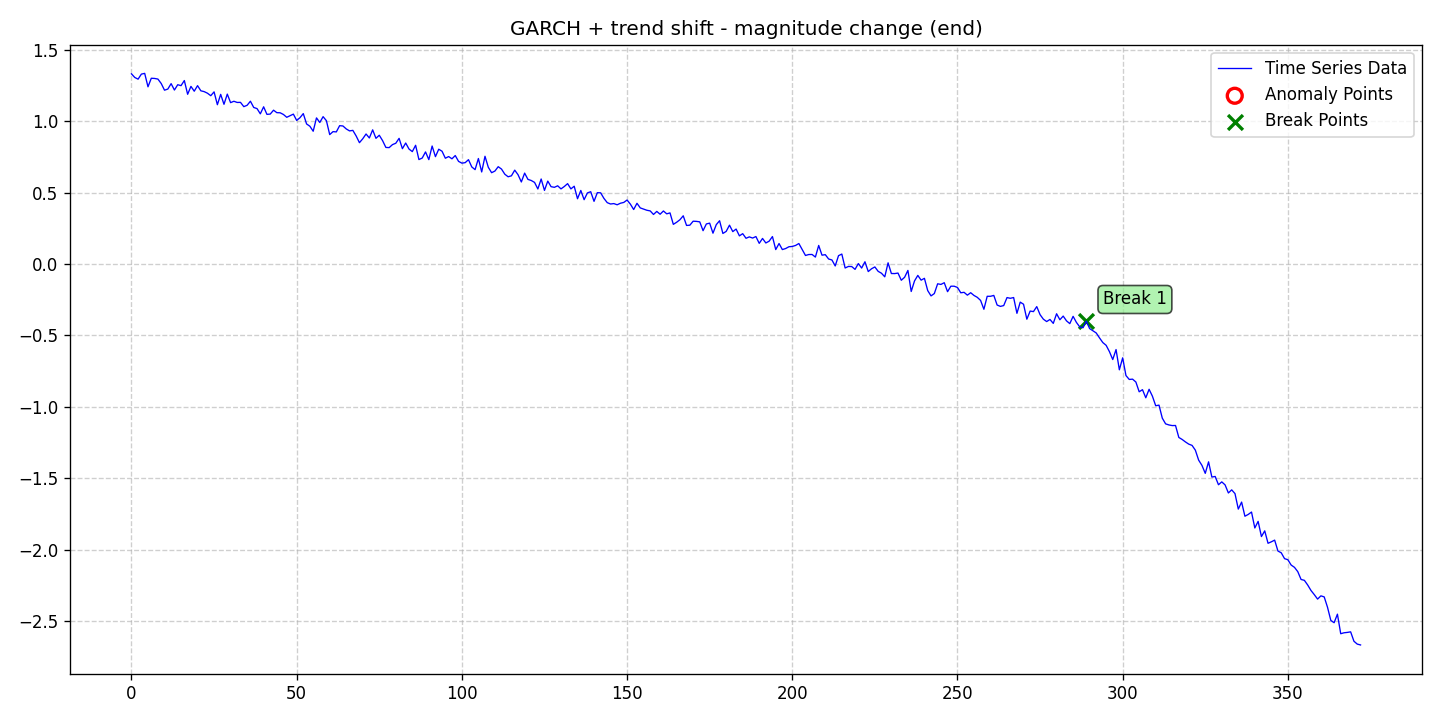

Data behind this chart, as committed beside it:
date, data, stationary, det_lin_up, det_lin_down, det_quad, det_cubic, det_exp, det_damped, stoc_trend, volatility, single_seas, multiple_seas, point_anom_single, point_anom_multi, collect_anom, context_anom, mean_shift, var_shift, trend_shift, point_anom_count, point_anom_location, point_anom_point, collect_anom_count
2020-01-01, 1.331, 0, 0, 0, 0, 0, 0, 0, 0, 1, 0, 0, 0, 0, 0, 0, 0, 0, 1, 0, none, , 0
2020-01-02, 1.306, 0, 0, 0, 0, 0, 0, 0, 0, 1, 0, 0, 0, 0, 0, 0, 0, 0, 1, 0, none, , 0
2020-01-03, 1.294, 0, 0, 0, 0, 0, 0, 0, 0, 1, 0, 0, 0, 0, 0, 0, 0, 0, 1, 0, none, , 0
2020-01-04, 1.33, 0, 0, 0, 0, 0, 0, 0, 0, 1, 0, 0, 0, 0, 0, 0, 0, 0, 1, 0, none, , 0
2020-01-05, 1.335, 0, 0, 0, 0, 0, 0, 0, 0, 1, 0, 0, 0, 0, 0, 0, 0, 0, 1, 0, none, , 0
2020-01-06, 1.241, 0, 0, 0, 0, 0, 0, 0, 0, 1, 0, 0, 0, 0, 0, 0, 0, 0, 1, 0, none, , 0
2020-01-07, 1.301, 0, 0, 0, 0, 0, 0, 0, 0, 1, 0, 0, 0, 0, 0, 0, 0, 0, 1, 0, none, , 0
2020-01-08, 1.299, 0, 0, 0, 0, 0, 0, 0, 0, 1, 0, 0, 0, 0, 0, 0, 0, 0, 1, 0, none, , 0
2020-01-09, 1.295, 0, 0, 0, 0, 0, 0, 0, 0, 1, 0, 0, 0, 0, 0, 0, 0, 0, 1, 0, none, , 0
2020-01-10, 1.264, 0, 0, 0, 0, 0, 0, 0, 0, 1, 0, 0, 0, 0, 0, 0, 0, 0, 1, 0, none, , 0
2020-01-11, 1.217, 0, 0, 0, 0, 0, 0, 0, 0, 1, 0, 0, 0, 0, 0, 0, 0, 0, 1, 0, none, , 0
2020-01-12, 1.225, 0, 0, 0, 0, 0, 0, 0, 0, 1, 0, 0, 0, 0, 0, 0, 0, 0, 1, 0, none, , 0
2020-01-13, 1.263, 0, 0, 0, 0, 0, 0, 0, 0, 1, 0, 0, 0, 0, 0, 0, 0, 0, 1, 0, none, , 0
2020-01-14, 1.218, 0, 0, 0, 0, 0, 0, 0, 0, 1, 0, 0, 0, 0, 0, 0, 0, 0, 1, 0, none, , 0
2020-01-15, 1.255, 0, 0, 0, 0, 0, 0, 0, 0, 1, 0, 0, 0, 0, 0, 0, 0, 0, 1, 0, none, , 0
2020-01-16, 1.249, 0, 0, 0, 0, 0, 0, 0, 0, 1, 0, 0, 0, 0, 0, 0, 0, 0, 1, 0, none, , 0
2020-01-17, 1.285, 0, 0, 0, 0, 0, 0, 0, 0, 1, 0, 0, 0, 0, 0, 0, 0, 0, 1, 0, none, , 0
2020-01-18, 1.188, 0, 0, 0, 0, 0, 0, 0, 0, 1, 0, 0, 0, 0, 0, 0, 0, 0, 1, 0, none, , 0
2020-01-19, 1.244, 0, 0, 0, 0, 0, 0, 0, 0, 1, 0, 0, 0, 0, 0, 0, 0, 0, 1, 0, none, , 0
2020-01-20, 1.21, 0, 0, 0, 0, 0, 0, 0, 0, 1, 0, 0, 0, 0, 0, 0, 0, 0, 1, 0, none, , 0
2020-01-21, 1.249, 0, 0, 0, 0, 0, 0, 0, 0, 1, 0, 0, 0, 0, 0, 0, 0, 0, 1, 0, none, , 0
2020-01-22, 1.213, 0, 0, 0, 0, 0, 0, 0, 0, 1, 0, 0, 0, 0, 0, 0, 0, 0, 1, 0, none, , 0
2020-01-23, 1.207, 0, 0, 0, 0, 0, 0, 0, 0, 1, 0, 0, 0, 0, 0, 0, 0, 0, 1, 0, none, , 0
2020-01-24, 1.196, 0, 0, 0, 0, 0, 0, 0, 0, 1, 0, 0, 0, 0, 0, 0, 0, 0, 1, 0, none, , 0
2020-01-25, 1.178, 0, 0, 0, 0, 0, 0, 0, 0, 1, 0, 0, 0, 0, 0, 0, 0, 0, 1, 0, none, , 0
2020-01-26, 1.205, 0, 0, 0, 0, 0, 0, 0, 0, 1, 0, 0, 0, 0, 0, 0, 0, 0, 1, 0, none, , 0
2020-01-27, 1.115, 0, 0, 0, 0, 0, 0, 0, 0, 1, 0, 0, 0, 0, 0, 0, 0, 0, 1, 0, none, , 0
2020-01-28, 1.188, 0, 0, 0, 0, 0, 0, 0, 0, 1, 0, 0, 0, 0, 0, 0, 0, 0, 1, 0, none, , 0
2020-01-29, 1.118, 0, 0, 0, 0, 0, 0, 0, 0, 1, 0, 0, 0, 0, 0, 0, 0, 0, 1, 0, none, , 0
2020-01-30, 1.19, 0, 0, 0, 0, 0, 0, 0, 0, 1, 0, 0, 0, 0, 0, 0, 0, 0, 1, 0, none, , 0
2020-01-31, 1.13, 0, 0, 0, 0, 0, 0, 0, 0, 1, 0, 0, 0, 0, 0, 0, 0, 0, 1, 0, none, , 0
2020-02-01, 1.14, 0, 0, 0, 0, 0, 0, 0, 0, 1, 0, 0, 0, 0, 0, 0, 0, 0, 1, 0, none, , 0
2020-02-02, 1.131, 0, 0, 0, 0, 0, 0, 0, 0, 1, 0, 0, 0, 0, 0, 0, 0, 0, 1, 0, none, , 0
2020-02-03, 1.132, 0, 0, 0, 0, 0, 0, 0, 0, 1, 0, 0, 0, 0, 0, 0, 0, 0, 1, 0, none, , 0
2020-02-04, 1.102, 0, 0, 0, 0, 0, 0, 0, 0, 1, 0, 0, 0, 0, 0, 0, 0, 0, 1, 0, none, , 0
2020-02-05, 1.111, 0, 0, 0, 0, 0, 0, 0, 0, 1, 0, 0, 0, 0, 0, 0, 0, 0, 1, 0, none, , 0
2020-02-06, 1.14, 0, 0, 0, 0, 0, 0, 0, 0, 1, 0, 0, 0, 0, 0, 0, 0, 0, 1, 0, none, , 0
2020-02-07, 1.096, 0, 0, 0, 0, 0, 0, 0, 0, 1, 0, 0, 0, 0, 0, 0, 0, 0, 1, 0, none, , 0
2020-02-08, 1.088, 0, 0, 0, 0, 0, 0, 0, 0, 1, 0, 0, 0, 0, 0, 0, 0, 0, 1, 0, none, , 0
2020-02-09, 1.052, 0, 0, 0, 0, 0, 0, 0, 0, 1, 0, 0, 0, 0, 0, 0, 0, 0, 1, 0, none, , 0
2020-02-10, 1.101, 0, 0, 0, 0, 0, 0, 0, 0, 1, 0, 0, 0, 0, 0, 0, 0, 0, 1, 0, none, , 0
2020-02-11, 1.048, 0, 0, 0, 0, 0, 0, 0, 0, 1, 0, 0, 0, 0, 0, 0, 0, 0, 1, 0, none, , 0
2020-02-12, 1.05, 0, 0, 0, 0, 0, 0, 0, 0, 1, 0, 0, 0, 0, 0, 0, 0, 0, 1, 0, none, , 0
2020-02-13, 1.077, 0, 0, 0, 0, 0, 0, 0, 0, 1, 0, 0, 0, 0, 0, 0, 0, 0, 1, 0, none, , 0
2020-02-14, 1.06, 0, 0, 0, 0, 0, 0, 0, 0, 1, 0, 0, 0, 0, 0, 0, 0, 0, 1, 0, none, , 0
2020-02-15, 1.059, 0, 0, 0, 0, 0, 0, 0, 0, 1, 0, 0, 0, 0, 0, 0, 0, 0, 1, 0, none, , 0
2020-02-16, 1.047, 0, 0, 0, 0, 0, 0, 0, 0, 1, 0, 0, 0, 0, 0, 0, 0, 0, 1, 0, none, , 0
2020-02-17, 1.027, 0, 0, 0, 0, 0, 0, 0, 0, 1, 0, 0, 0, 0, 0, 0, 0, 0, 1, 0, none, , 0
2020-02-18, 1.038, 0, 0, 0, 0, 0, 0, 0, 0, 1, 0, 0, 0, 0, 0, 0, 0, 0, 1, 0, none, , 0
2020-02-19, 1.05, 0, 0, 0, 0, 0, 0, 0, 0, 1, 0, 0, 0, 0, 0, 0, 0, 0, 1, 0, none, , 0
2020-02-20, 1.005, 0, 0, 0, 0, 0, 0, 0, 0, 1, 0, 0, 0, 0, 0, 0, 0, 0, 1, 0, none, , 0
2020-02-21, 1.024, 0, 0, 0, 0, 0, 0, 0, 0, 1, 0, 0, 0, 0, 0, 0, 0, 0, 1, 0, none, , 0
2020-02-22, 1.053, 0, 0, 0, 0, 0, 0, 0, 0, 1, 0, 0, 0, 0, 0, 0, 0, 0, 1, 0, none, , 0
2020-02-23, 0.9808, 0, 0, 0, 0, 0, 0, 0, 0, 1, 0, 0, 0, 0, 0, 0, 0, 0, 1, 0, none, , 0
2020-02-24, 0.9646, 0, 0, 0, 0, 0, 0, 0, 0, 1, 0, 0, 0, 0, 0, 0, 0, 0, 1, 0, none, , 0
2020-02-25, 0.9297, 0, 0, 0, 0, 0, 0, 0, 0, 1, 0, 0, 0, 0, 0, 0, 0, 0, 1, 0, none, , 0
2020-02-26, 1.023, 0, 0, 0, 0, 0, 0, 0, 0, 1, 0, 0, 0, 0, 0, 0, 0, 0, 1, 0, none, , 0
2020-02-27, 0.991, 0, 0, 0, 0, 0, 0, 0, 0, 1, 0, 0, 0, 0, 0, 0, 0, 0, 1, 0, none, , 0
2020-02-28, 1.032, 0, 0, 0, 0, 0, 0, 0, 0, 1, 0, 0, 0, 0, 0, 0, 0, 0, 1, 0, none, , 0
2020-02-29, 1.004, 0, 0, 0, 0, 0, 0, 0, 0, 1, 0, 0, 0, 0, 0, 0, 0, 0, 1, 0, none, , 0
... 313 more rows
